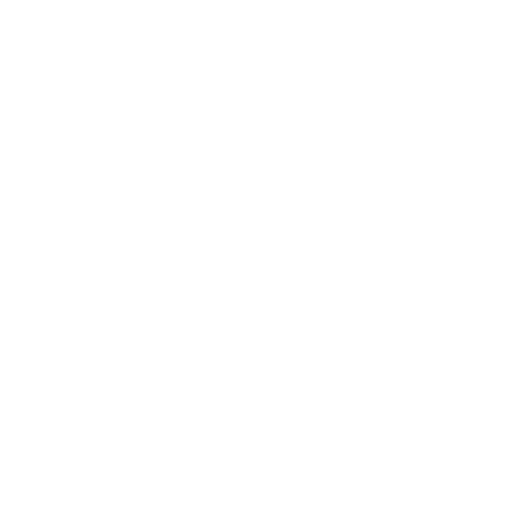
t = 0.00 s
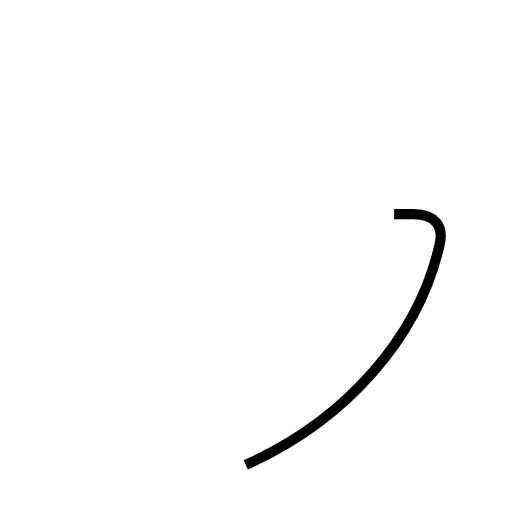
t = 1.09 s
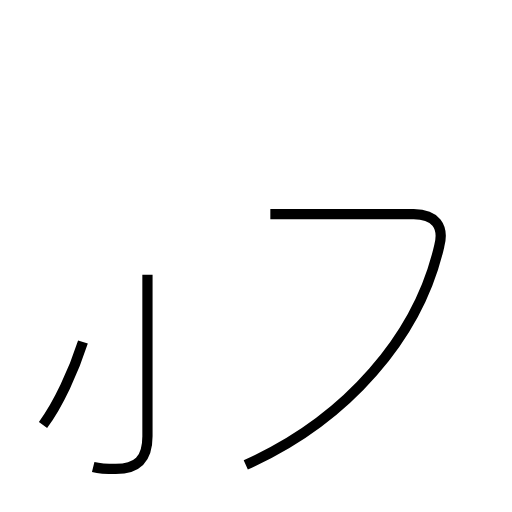
t = 2.42 s
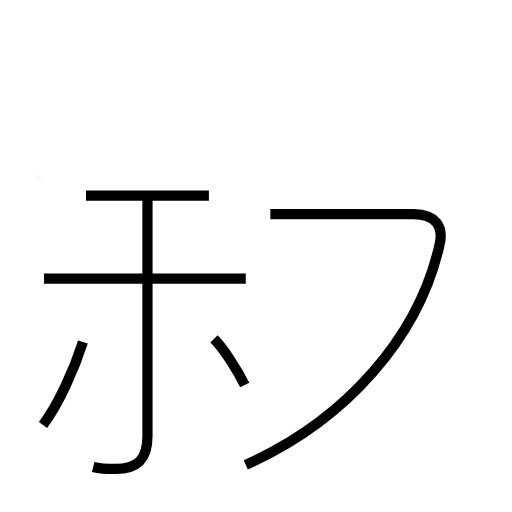
t = 3.76 s
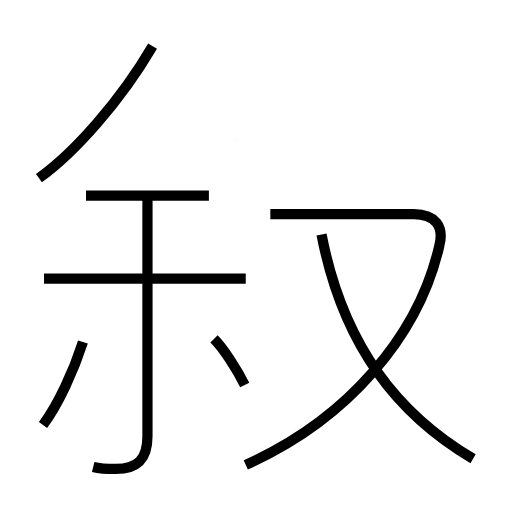
t = 5.10 s
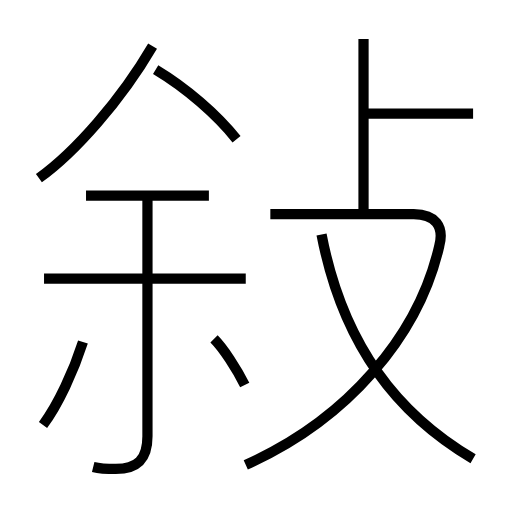
t = 6.24 s

The animated SVG that drew these frames (rendered in a browser with its animation timeline set to each time). Animation: 11 SMIL elements (animate=11); one cycle of 6.24 s.

<?xml version='1.0' encoding='utf-8'?>
<svg viewBox="0.0 -6.0 50.0 50.0" version="1.1" xmlns="http://www.w3.org/2000/svg"><rect x="-1000" y="-1000" width="2000" height="2000" stroke="white" fill="white" /><g style="fill:none;stroke:#000000;stroke-width:1"><path d="M 24.0 1.4 C 33.9 -3.0 40.9 -11.2 42.9 -20.0 C 43.4 -21.9 42.5 -23.1 40.4 -23.1 L 26.4 -23.1 " transform="translate(0.0 38.0)" stroke-dasharray="48.39910662433813" stroke-dashoffset="48.39910662433813"><animate attributeName="stroke-dashoffset" from="48.39910662433813" to="0" dur="1.4519731987301439s" begin="0s" fill="freeze" /></path><path d="M 4.2 -2.5 C 5.7 -4.5 7.2 -7.8 8.1 -10.6 " transform="translate(0.0 38.0)" stroke-dasharray="9.024741688745834" stroke-dashoffset="9.024741688745834"><animate attributeName="stroke-dashoffset" from="9.024741688745834" to="0" dur="0.270742250662375s" begin="1.4519731987301439s" fill="freeze" /></path><path d="M 9.1 1.6 C 9.9 1.8 10.7 1.8 11.3 1.8 C 13.4 1.8 14.4 0.9 14.4 -1.4 L 14.4 -24.9 " transform="translate(0.0 38.0)" stroke-dasharray="30.8766062282321" stroke-dashoffset="30.8766062282321"><animate attributeName="stroke-dashoffset" from="30.8766062282321" to="0" dur="0.926298186846963s" begin="1.7227154493925187s" fill="freeze" /></path><path d="M 24.0 -16.8 L 4.3 -16.8 " transform="translate(0.0 38.0)" stroke-dasharray="19.7" stroke-dashoffset="19.7"><animate attributeName="stroke-dashoffset" from="19.7" to="0" dur="0.591s" begin="2.6490136362394816s" fill="freeze" /></path><path d="M 23.9 -6.4 C 23.1 -8.0 21.8 -10.0 20.9 -10.9 " transform="translate(0.0 38.0)" stroke-dasharray="5.425266755061617" stroke-dashoffset="5.425266755061617"><animate attributeName="stroke-dashoffset" from="5.425266755061617" to="0" dur="0.1627580026518485s" begin="3.240013636239482s" fill="freeze" /></path><path d="M 20.4 -24.9 L 8.4 -24.9 " transform="translate(0.0 38.0)" stroke-dasharray="11.999999999999998" stroke-dashoffset="11.999999999999998"><animate attributeName="stroke-dashoffset" from="11.999999999999998" to="0" dur="0.35999999999999993s" begin="3.4027716388913305s" fill="freeze" /></path><path d="M 3.8 -26.6 C 7.3 -29.1 11.8 -34.2 14.9 -39.5 " transform="translate(0.0 38.0)" stroke-dasharray="17.123226934273493" stroke-dashoffset="17.123226934273493"><animate attributeName="stroke-dashoffset" from="17.123226934273493" to="0" dur="0.5136968080282047s" begin="3.7627716388913304s" fill="freeze" /></path><path d="M 46.2 0.8 C 38.9 -3.5 33.5 -10.2 31.4 -21.1 " transform="translate(0.0 38.0)" stroke-dasharray="27.31612355689346" stroke-dashoffset="27.31612355689346"><animate attributeName="stroke-dashoffset" from="27.31612355689346" to="0" dur="0.8194837067068037s" begin="4.2764684469195355s" fill="freeze" /></path><path d="M 23.1 -30.4 C 21.2 -32.8 18.2 -35.4 15.2 -37.2 " transform="translate(0.0 38.0)" stroke-dasharray="10.47433794843128" stroke-dashoffset="10.47433794843128"><animate attributeName="stroke-dashoffset" from="10.47433794843128" to="0" dur="0.3142301384529384s" begin="5.095952153626339s" fill="freeze" /></path><path d="M 35.5 -23.1 L 35.5 -40.2 " transform="translate(0.0 38.0)" stroke-dasharray="17.1" stroke-dashoffset="17.1"><animate attributeName="stroke-dashoffset" from="17.1" to="0" dur="0.513s" begin="5.410182292079277s" fill="freeze" /></path><path d="M 46.2 -32.9 L 35.5 -32.9" transform="translate(0.0 38.0)" stroke-dasharray="10.700000000000003" stroke-dashoffset="10.700000000000003"><animate attributeName="stroke-dashoffset" from="10.700000000000003" to="0" dur="0.32100000000000006s" begin="5.923182292079277s" fill="freeze" /></path></g></svg>
